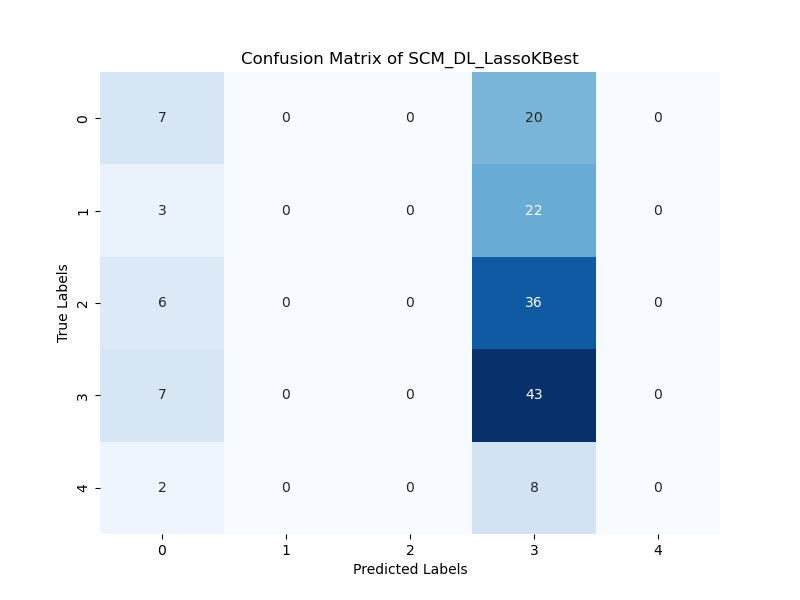

Data behind this chart, as committed beside it:
7; 0; 0; 20; 0; 
3; 0; 0; 22; 0; 
6; 0; 0; 36; 0; 
7; 0; 0; 43; 0; 
2; 0; 0; 8; 0; 
